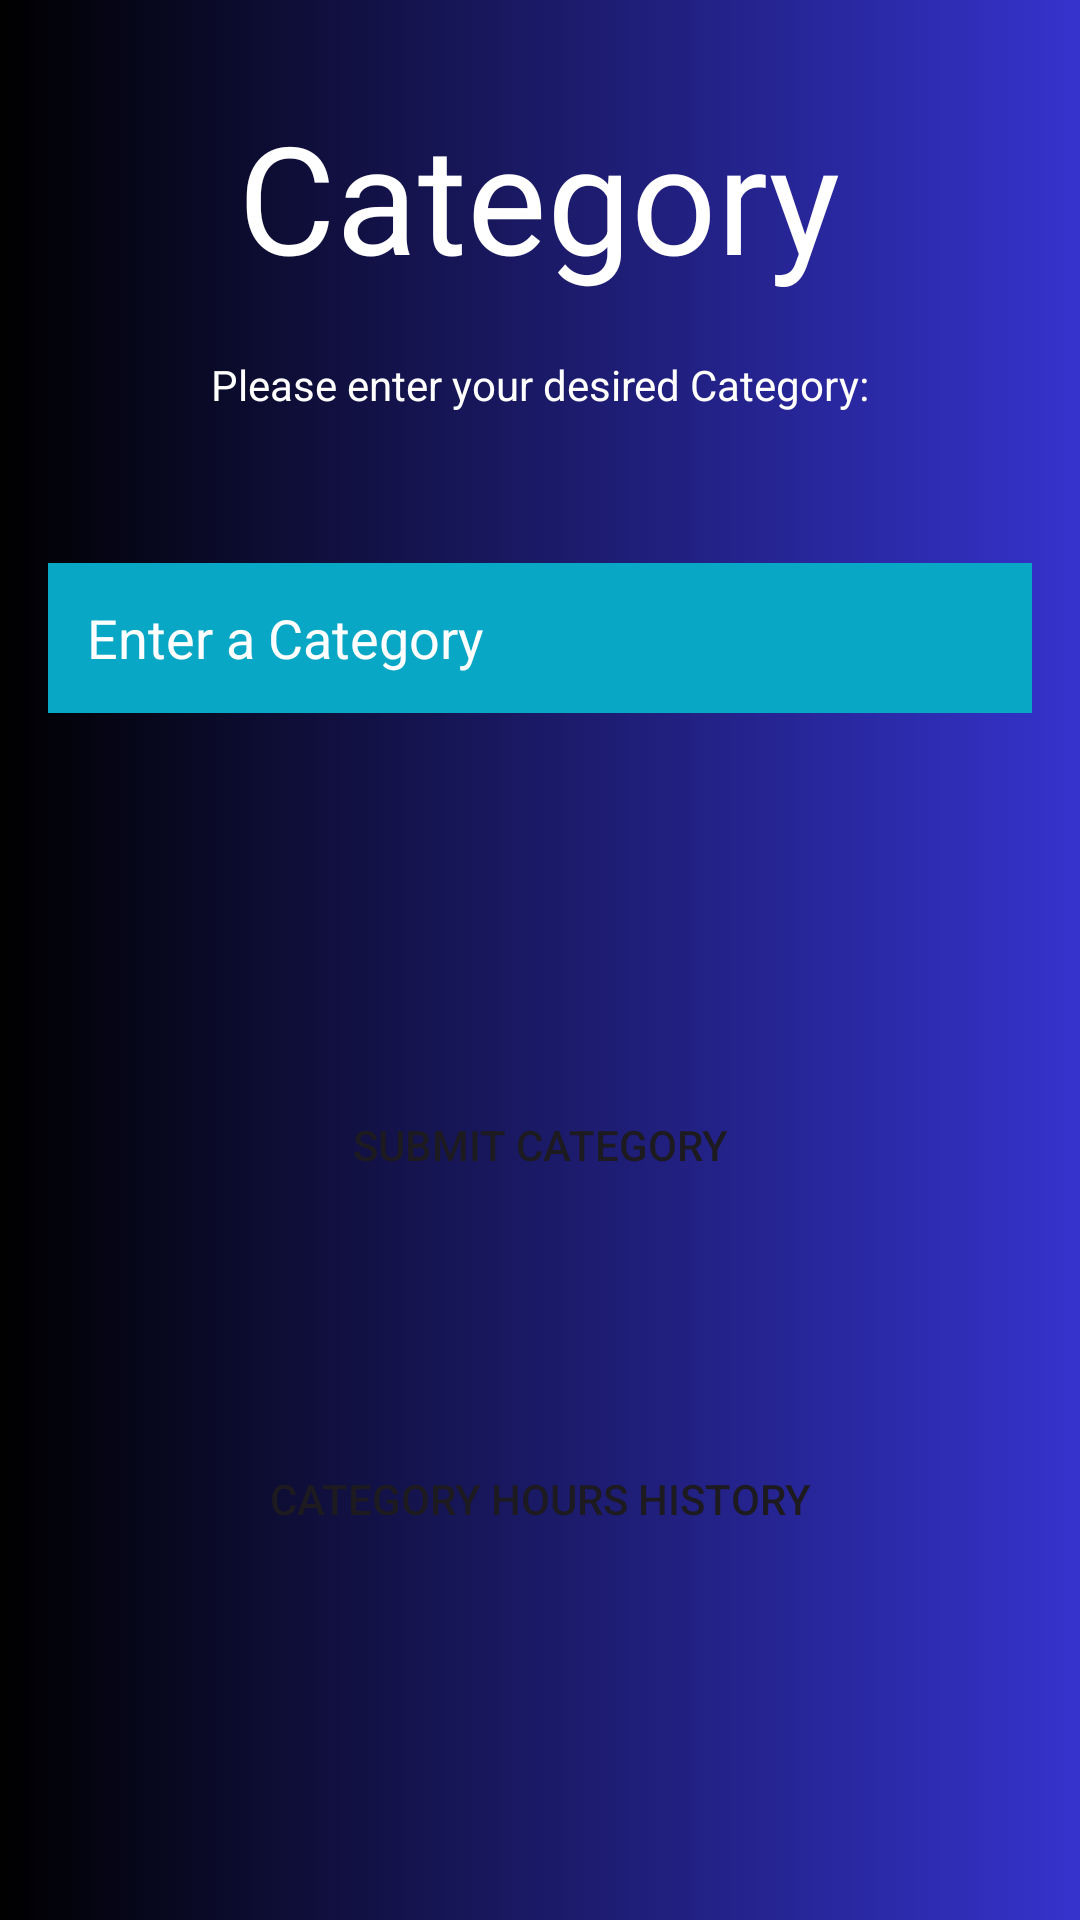

Here is an Android app screen rendered from its layout file. Give the layout XML and the strings, colors and styles it references.
<!-- AndroidManifest.xml: application theme Theme.OPSCPOE -->
<!-- res/layout/activity_category.xml -->
<?xml version="1.0" encoding="utf-8"?>
<LinearLayout xmlns:android="http://schemas.android.com/apk/res/android"
    xmlns:app="http://schemas.android.com/apk/res-auto"
    xmlns:tools="http://schemas.android.com/tools"
    android:id="@+id/main"
    android:layout_width="match_parent"
    android:layout_height="match_parent"
    android:orientation="vertical"
    android:background="@drawable/app_background_colour"
    tools:context=".Category">

    <TextView
        android:id="@+id/CategoryTextView"
        android:layout_width="wrap_content"
        android:layout_height="wrap_content"
        android:text="Category"
        android:textSize="50dp"
        android:textColor="@android:color/white"
        android:layout_gravity="center_horizontal"
        android:layout_marginTop="32dp"/>

    <TextView
        android:id="@+id/categoryText"
        android:layout_width="wrap_content"
        android:layout_height="wrap_content"
        android:layout_gravity="center_horizontal"
        android:layout_marginTop="20dp"
        android:text="Please enter your desired Category:"
        android:textColor="@color/white" />

    <EditText
        android:id="@+id/CategoryTextBox"
        android:layout_width="match_parent"
        android:layout_height="50dp"
        android:background="#09A7C6"
        android:layout_marginTop="50dp"
        android:layout_marginStart="16dp"
        android:layout_marginEnd="16dp"
        android:textColorHint="@color/white"
        android:inputType="text"
        android:hint="   Enter a Category " />

    <Button
        android:id="@+id/categorySubmitBtn"
        android:layout_width="match_parent"
        android:layout_height="wrap_content"
        android:layout_gravity="center_horizontal"
        android:layout_marginTop="120dp"
        android:text="Submit Category"
        android:backgroundTint="#02B6D5" />

    <Button
        android:id="@+id/categoryHoursSummaryHistoryBtn"
        android:layout_width="match_parent"
        android:layout_height="wrap_content"
        android:layout_gravity="center_horizontal"
        android:layout_marginTop="70dp"
        android:backgroundTint="#02B6D5"
        android:text="Category Hours History" />

</LinearLayout>
<!-- resources referenced by this layout -->
<resources>
  <!-- drawable app_background_colour (drawable) -->
  <?xml version="1.0" encoding="utf-8"?>
  <selector xmlns:android="http://schemas.android.com/apk/res/android">
      <item>
          <shape>
              <gradient
                  android:angle="0"
                  android:startColor="#000000"
              android:endColor="#3533cd"
              android:type="linear"
              android:centerY="50%" /> 
          </shape>
      </item>
  </selector>
  <style name="Theme.OPSCPOE" parent="Base.Theme.OPSCPOE" />
  <style name="Base.Theme.OPSCPOE" parent="Theme.Material3.DayNight.NoActionBar">
          
          
          <item name="android:buttonStyle">@style/BorderButton</item>
      </style>
  <style name="BorderButton" parent="Widget.AppCompat.Button.Borderless">
          <item name="android:background">@null</item> 
          <item name="android:padding">8dp</item> 
          <item name="android:foregroundGravity">center</item> 
            </style>
  <!-- not gathered from this repository: default colours our renderer supplied (Android Studio template values) -->
  <color name="white">#FFFFFFFF</color>
</resources>
